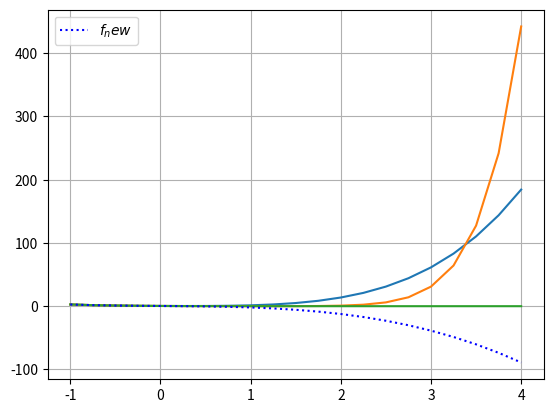

The script that saved this image:
# -*- coding: utf-8 -*-
"""
Created on Wed Jul 30 05:44:37 2025

[redacted]
"""
import numpy as np
import matplotlib.pyplot as pl

def factorial(n):
	if n<=0:	
		return 1
	else:
		return n*factorial(n-1)
def taylor4(x):
	"""implements exp(-2*x-1) by 4th order taylor series"""
	return (1-2*(x+0.5)
		 +2*(x+0.5)**2
		 -8./6.*(x+0.5)**3
		 +16./24.*(x+0.5)**4)
def taylorN(x,N=4):
	y=np.zeros_like(x)
	for n in range(N+1):
		y+=(-2)**n/factorial(n)*(x+0.5)**n
	return y

def taylorNwithFunction(x,N=4):
	y=np.zeros_like(x)
	for n in range(N+1):
		y+=derivative(n)/factorial(n)*(x+0.5)**n
	return y

def derivative(n=1):
    if(n<=0):
        return 1
    else:
        return (-2)**n * np.exp(-2*-0.5-1)

x=np.linspace(-1.,4.,21)
y=taylor4(x)
yN=taylorN(x,N=10)

yWithfuntion = taylorNwithFunction(x, N=3)
#print(derivative(3))

yError = abs(yWithfuntion-yN)
print(f'{yError=}')

#yN=taylorN(x,N=4) #uncomment it and run it and compare the result with our hard coded function taylor4(x), compare and see if both give same results
yR=np.exp(-2*x-1) #directly finding the value of exponential functional and comparing it with the value of our self defined function taylor() the results will be a bit different because we don't know upto which N (order of taylor series) should we take to make the results of both taylorN() and np.exp() equal
pl.plot(x,y)
pl.plot(x,yN)
pl.plot(x,yR)

pl.plot(x, yWithfuntion, 'b:', label='$f_new$')

#pl.xlim([-1,0])
#pl.ylim([0,2])	

pl.legend()
pl.grid()

pl.show()